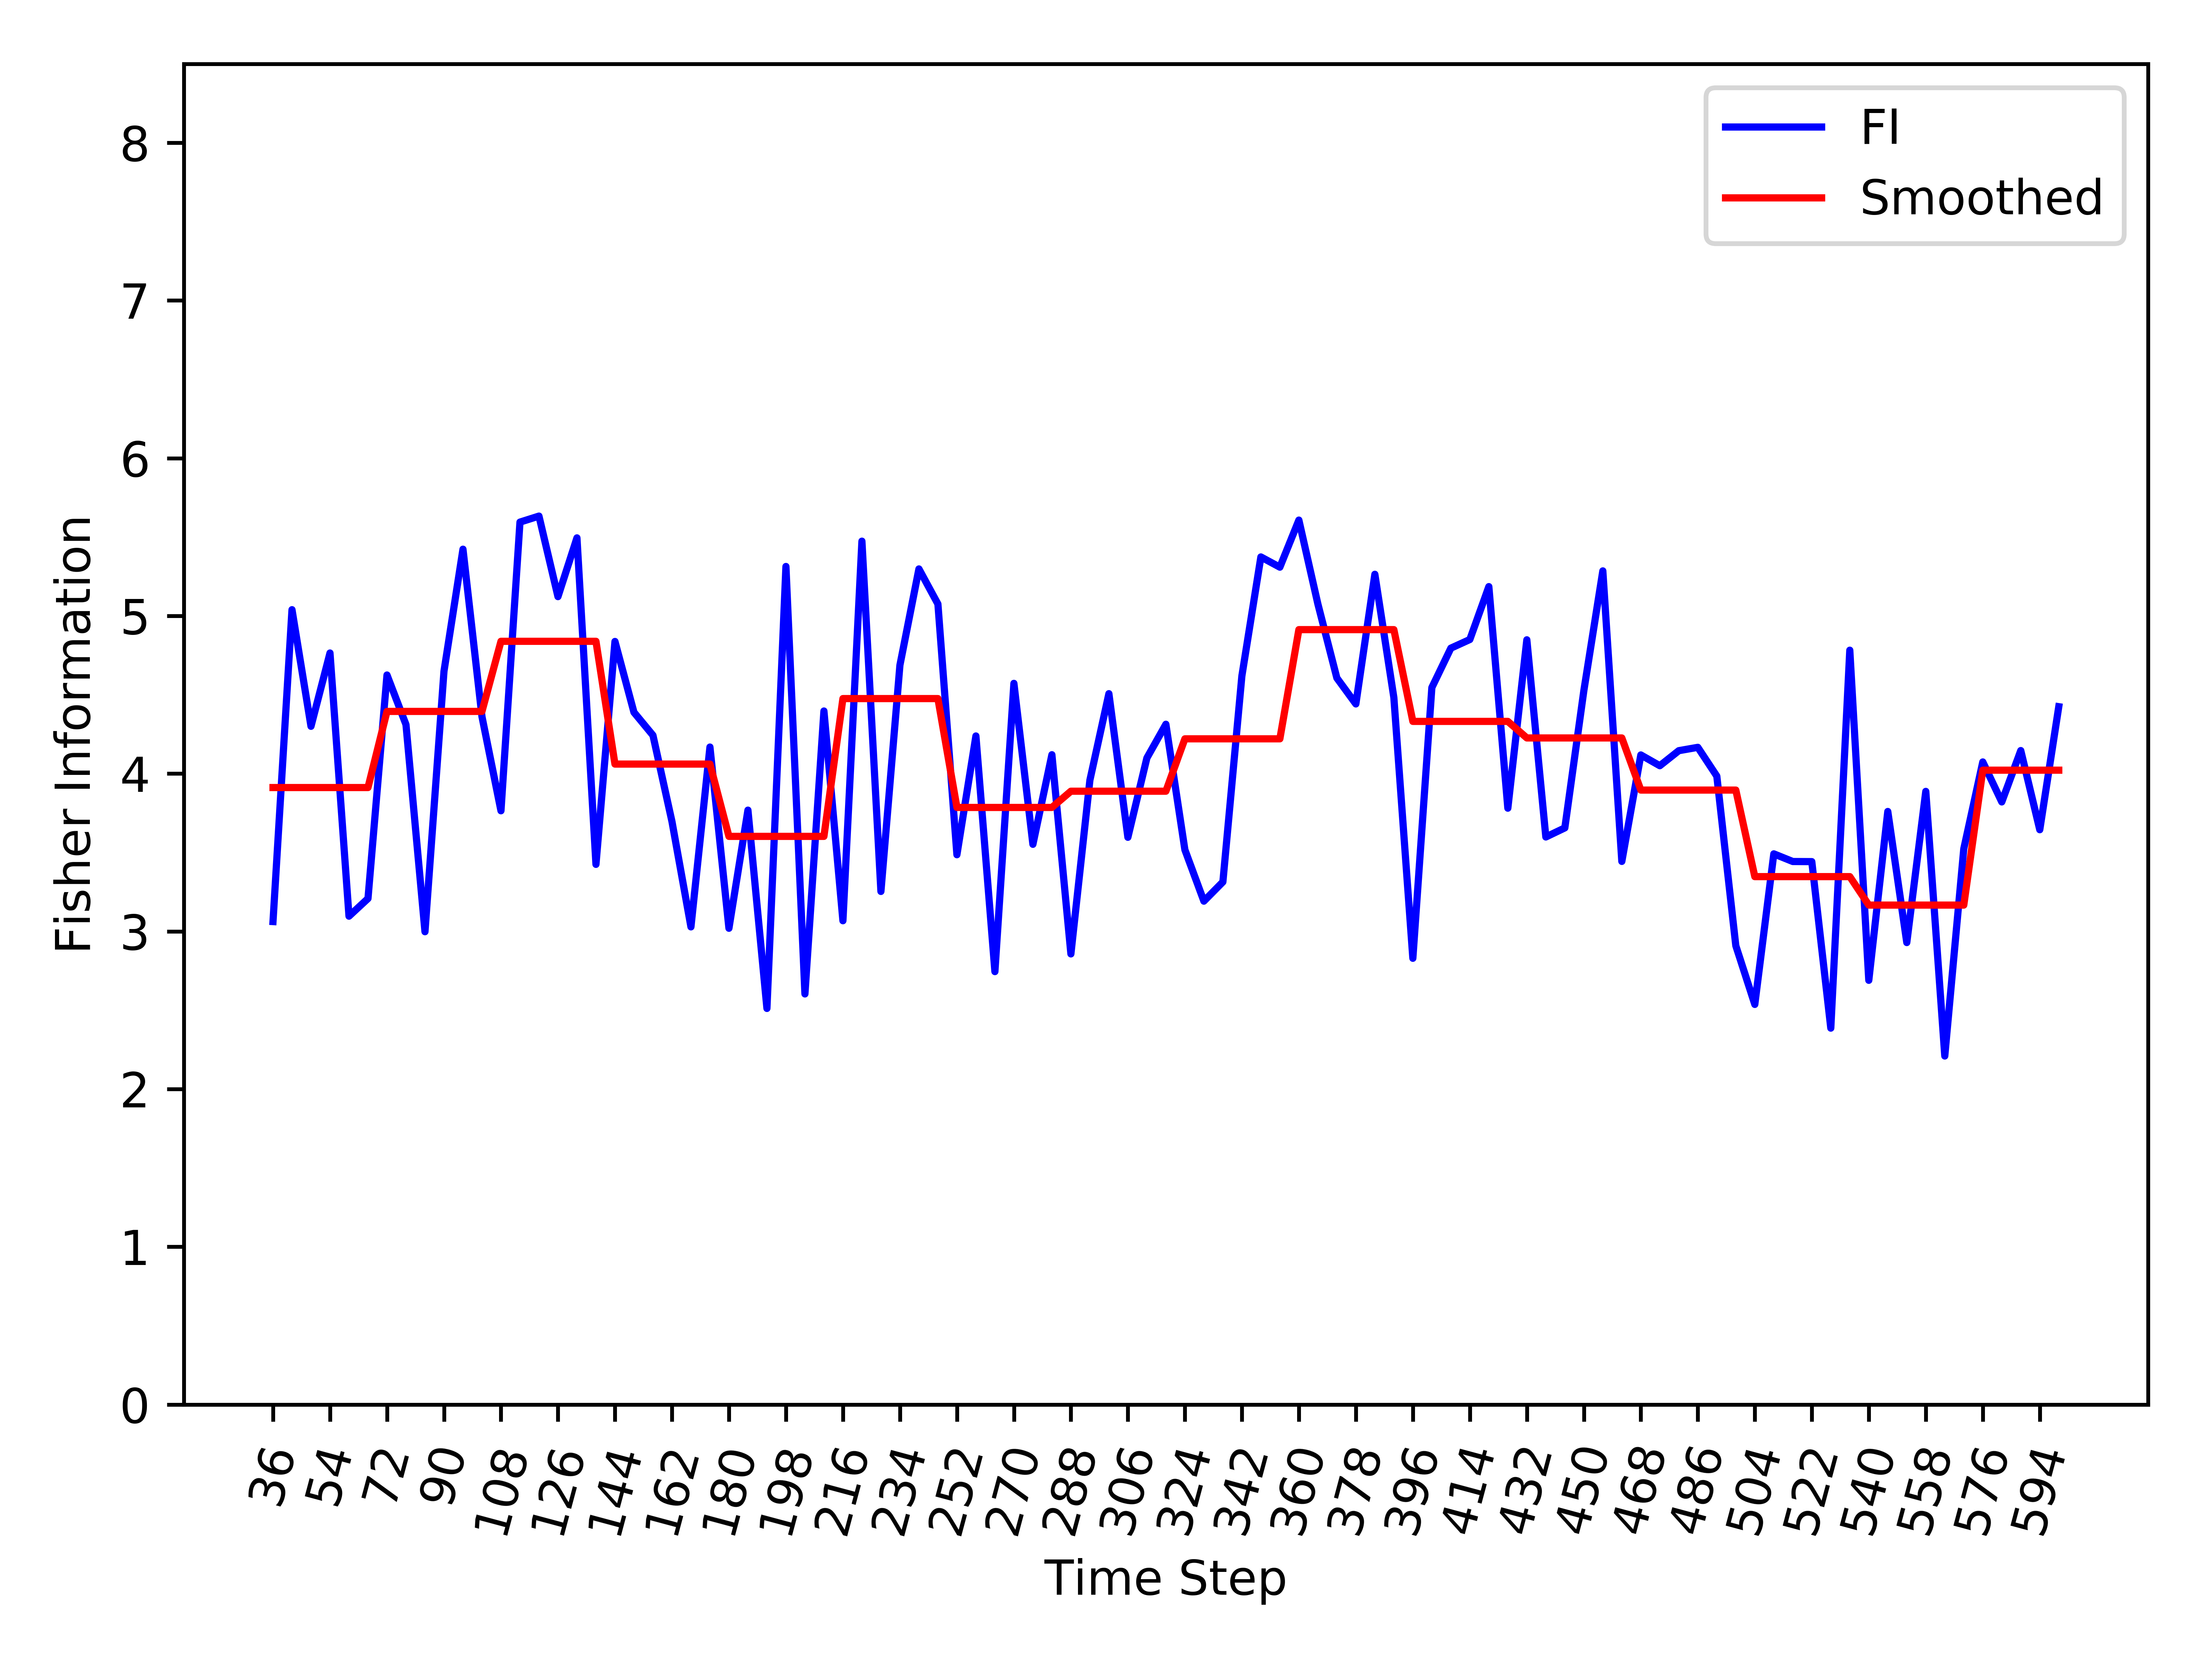

The data file committed next to this chart (first rows):
, Time_Step, FI, Smooth_FI
0, 36, 3.062, 3.912
1, 42, 5.04, 3.912
2, 48, 4.3, 3.912
3, 54, 4.765, 3.912
4, 60, 3.096, 3.912
5, 66, 3.208, 3.912
6, 72, 4.626, 4.395
7, 78, 4.311, 4.395
8, 84, 2.998, 4.395
9, 90, 4.649, 4.395
10, 96, 5.423, 4.395
11, 102, 4.362, 4.395
12, 108, 3.765, 4.839
13, 114, 5.595, 4.839
14, 120, 5.633, 4.839
15, 126, 5.123, 4.839
16, 132, 5.495, 4.839
17, 138, 3.425, 4.839
18, 144, 4.838, 4.061
19, 150, 4.389, 4.061
20, 156, 4.243, 4.061
21, 162, 3.697, 4.061
22, 168, 3.029, 4.061
23, 174, 4.169, 4.061
24, 180, 3.02, 3.602
25, 186, 3.769, 3.602
26, 192, 2.512, 3.602
27, 198, 5.314, 3.602
28, 204, 2.603, 3.602
29, 210, 4.397, 3.602
30, 216, 3.068, 4.476
31, 222, 5.474, 4.476
32, 228, 3.253, 4.476
33, 234, 4.688, 4.476
34, 240, 5.298, 4.476
35, 246, 5.076, 4.476
36, 252, 3.486, 3.786
37, 258, 4.239, 3.786
38, 264, 2.745, 3.786
39, 270, 4.573, 3.786
40, 276, 3.552, 3.786
41, 282, 4.12, 3.786
42, 288, 2.857, 3.889
43, 294, 3.959, 3.889
44, 300, 4.507, 3.889
45, 306, 3.597, 3.889
46, 312, 4.1, 3.889
47, 318, 4.313, 3.889
48, 324, 3.518, 4.221
49, 330, 3.192, 4.221
50, 336, 3.314, 4.221
51, 342, 4.619, 4.221
52, 348, 5.374, 4.221
53, 354, 5.309, 4.221
54, 360, 5.608, 4.913
55, 366, 5.076, 4.913
56, 372, 4.607, 4.913
57, 378, 4.442, 4.913
58, 384, 5.264, 4.913
59, 390, 4.483, 4.913
... 35 more rows
